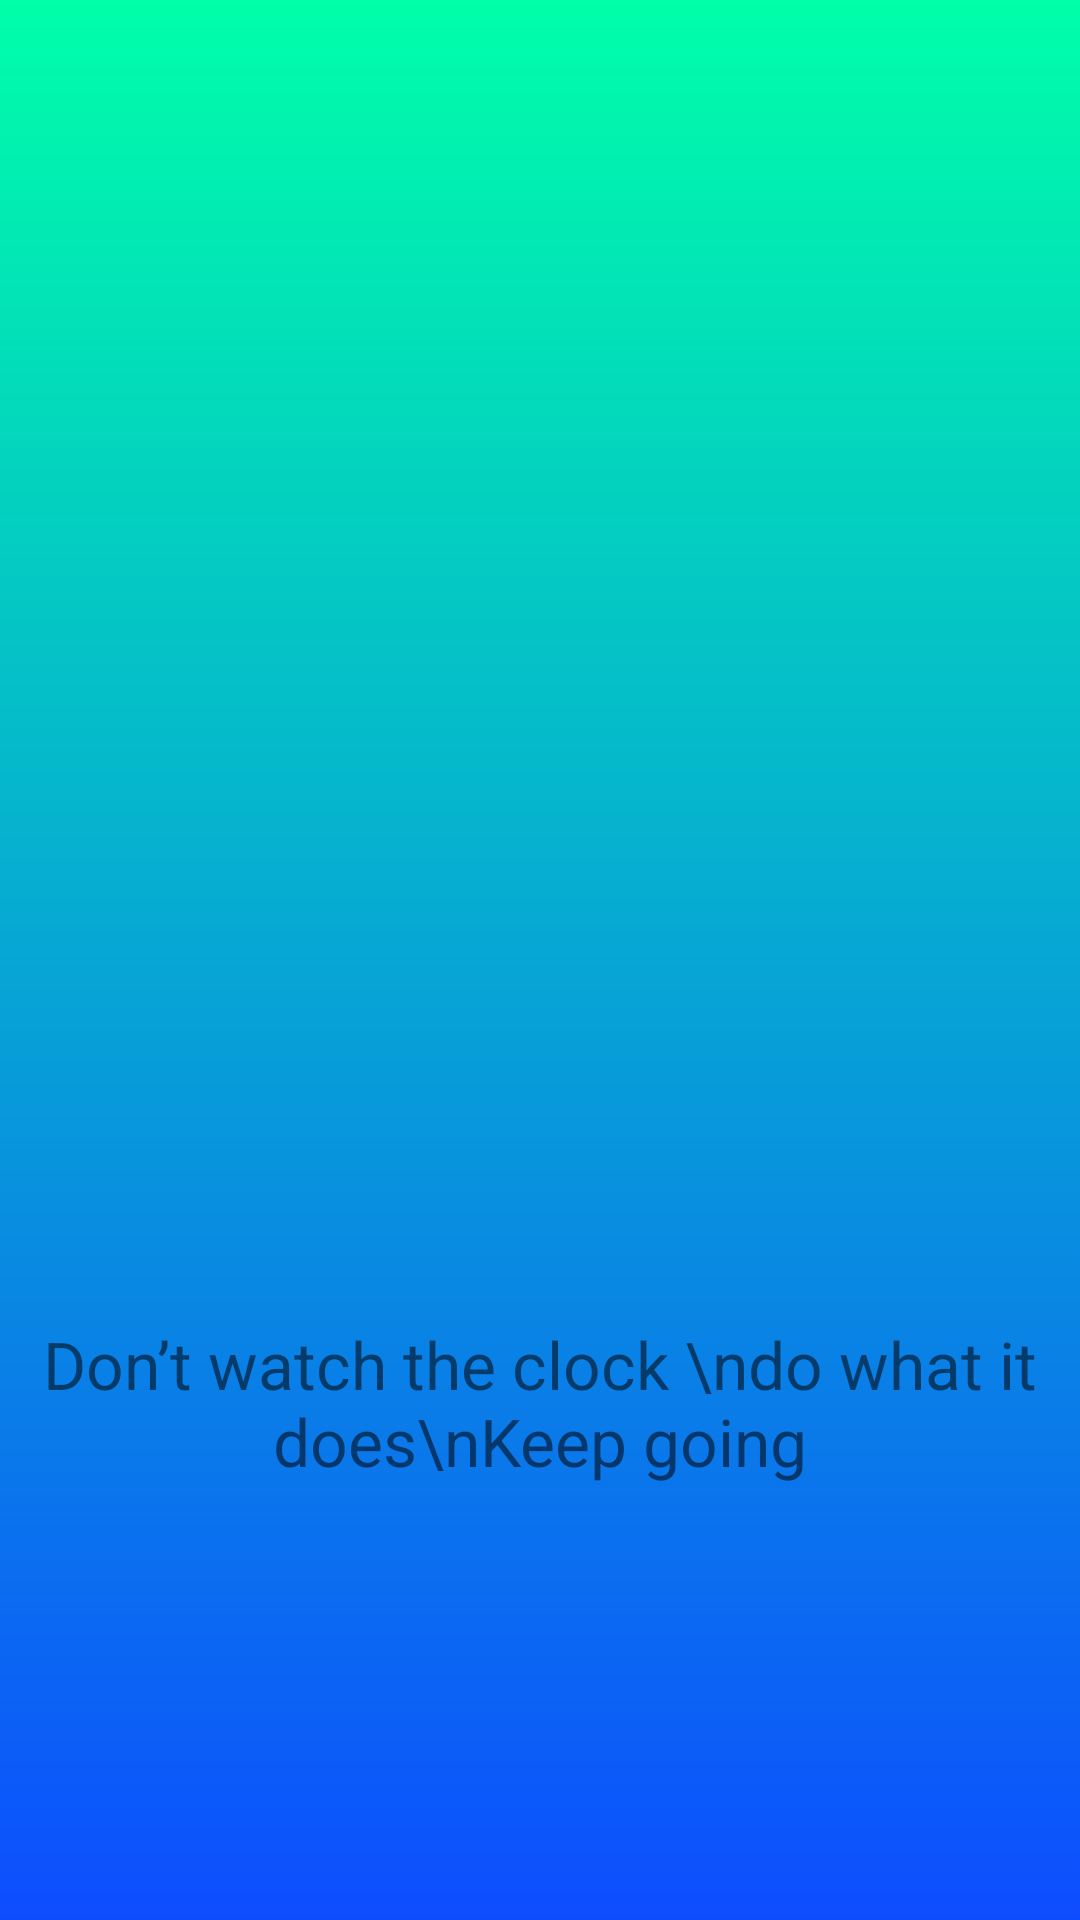

Android layout source for this screen:
<!-- AndroidManifest.xml: application theme Tem -->
<!-- res/layout/activity_splash.xml -->
<?xml version="1.0" encoding="utf-8"?>
<androidx.constraintlayout.widget.ConstraintLayout xmlns:android="http://schemas.android.com/apk/res/android"
    xmlns:app="http://schemas.android.com/apk/res-auto"
    xmlns:tools="http://schemas.android.com/tools"
    android:layout_width="match_parent"
    android:background="@drawable/gradient3"
    android:layout_height="match_parent"
    tools:context=".main.Splash">

    <ImageView
        android:id="@+id/app_logo"
        android:layout_width="330dp"
        android:layout_height="250dp"
        android:layout_marginStart="8dp"
        android:layout_marginTop="180dp"
        android:layout_marginEnd="8dp"
        android:src="@drawable/logo2"
        app:layout_constraintEnd_toEndOf="parent"
        app:layout_constraintHorizontal_bias="0.497"
        app:layout_constraintStart_toStartOf="parent"
        app:layout_constraintTop_toTopOf="parent" />
    <TextView
        android:id="@+id/app_subtitle"
        android:layout_width="wrap_content"
        android:layout_height="wrap_content"
        android:layout_marginStart="8dp"
        android:layout_marginEnd="8dp"
        android:layout_marginTop="10dp"
        android:textAlignment="center"
        android:text="Don’t watch the clock \ndo what it does\nKeep going"
        android:textSize="22sp"
        app:layout_constraintEnd_toEndOf="parent"
        app:layout_constraintStart_toStartOf="parent"
        app:layout_constraintTop_toBottomOf="@+id/app_logo" />



</androidx.constraintlayout.widget.ConstraintLayout>
<!-- resources referenced by this layout -->
<resources>
  <!-- drawable gradient3 (drawable) -->
  <?xml version="1.0" encoding="utf-8"?>
  <shape xmlns:android="http://schemas.android.com/apk/res/android"
      android:shape="rectangle">
      <gradient
          android:startColor="#00FFA9"
  
          android:endColor="#0D4DFF"
          android:angle="270" />
  </shape>
  <style name="Tem" parent="Theme.AppCompat.Light.DarkActionBar">
          
          <item name="colorPrimary">#a7e9af</item>
          <item name="colorPrimaryDark">#a7e9af</item>
          <item name="colorAccent">#a7e9af</item>
      </style>
</resources>
